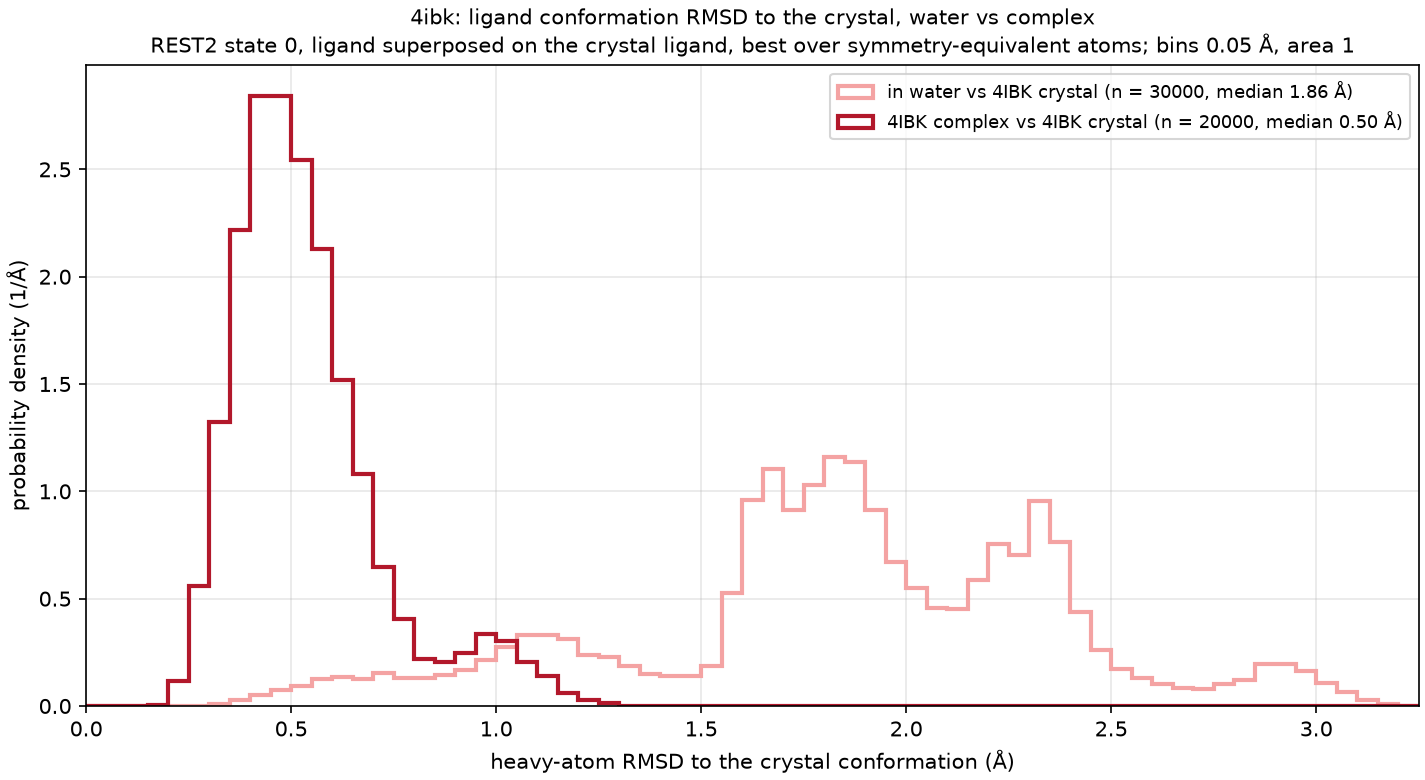

The file beside this chart, header and first rows:
curve, frames, median_A, frac_below_1A, frac_below_1.5A
in water vs 4IBK crystal, 30000, 1.859, 0.079, 0.196
4IBK complex vs 4IBK crystal, 20000, 0.502, 0.962, 1.000
